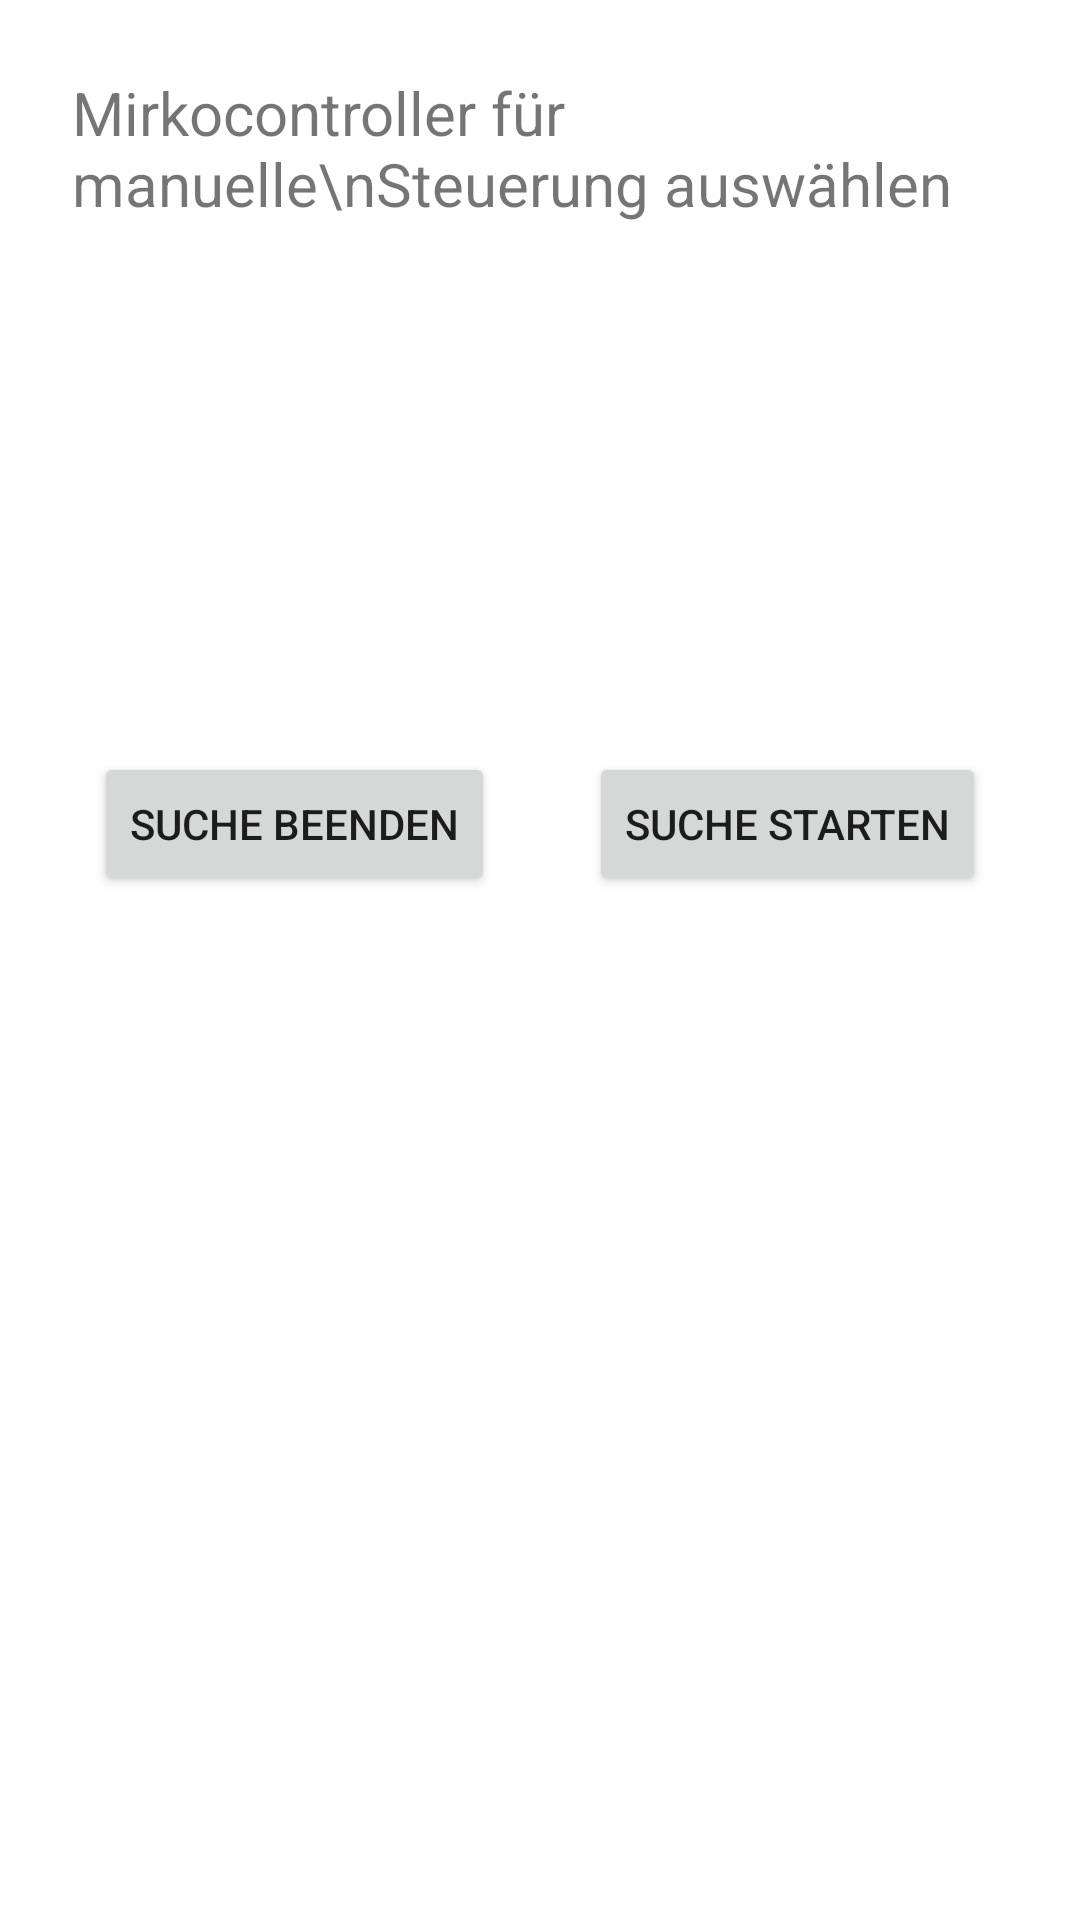

The Android layout XML behind this screen, and the referenced resources:
<!-- AndroidManifest.xml: application theme Theme.T3100 -->
<!-- res/layout/fragment_bluetoothmanualwatering.xml -->
<?xml version="1.0" encoding="utf-8"?>
<layout xmlns:android="http://schemas.android.com/apk/res/android"
    xmlns:app="http://schemas.android.com/apk/res-auto"
    xmlns:tools="http://schemas.android.com/tools">
    <data>
        <variable
            name="viewModel"
            type="com.example.t3100.viewmodel.BluetoothViewModel" />
        <import type="android.view.View"/>
    </data>

    <androidx.constraintlayout.widget.ConstraintLayout
        android:id="@+id/main"
        android:layout_width="match_parent"
        android:layout_height="match_parent"
        tools:context=".ui.main.BluetoothFragment">

        <TextView
            android:id="@+id/tvChoose"
            android:layout_width="match_parent"
            android:layout_height="wrap_content"
            android:layout_marginStart="24dp"
            android:layout_marginTop="24dp"
            android:layout_marginEnd="24dp"
            android:text="Mirkocontroller für manuelle\nSteuerung auswählen"
            android:textSize="20sp"
            app:layout_constraintEnd_toEndOf="parent"
            app:layout_constraintStart_toStartOf="parent"
            app:layout_constraintTop_toTopOf="parent" />

        <androidx.recyclerview.widget.RecyclerView
            android:id="@+id/rvBluetoothDevices"
            android:layout_width="match_parent"
            android:layout_height="160dp"
            android:layout_marginStart="24dp"
            android:layout_marginTop="16dp"
            android:layout_marginEnd="24dp"
            app:layout_constraintEnd_toEndOf="parent"
            app:layout_constraintStart_toStartOf="parent"
            app:layout_constraintTop_toBottomOf="@+id/tvChoose" />

        <Button
            android:id="@+id/btnStartSearch"
            android:layout_width="wrap_content"
            android:layout_height="wrap_content"
            android:text="Suche starten"
            app:layout_constraintEnd_toEndOf="parent"
            app:layout_constraintStart_toEndOf="@+id/btnEndSearch"
            app:layout_constraintTop_toBottomOf="@+id/rvBluetoothDevices" />

        <ProgressBar
            android:id="@+id/loadingBarSearch"
            android:layout_width="wrap_content"
            android:layout_height="wrap_content"
            android:visibility="gone"
            app:layout_constraintEnd_toEndOf="parent"
            app:layout_constraintStart_toEndOf="@+id/btnEndSearch"
            app:layout_constraintTop_toBottomOf="@+id/rvBluetoothDevices" />

        <Button
            android:id="@+id/btnEndSearch"
            android:layout_width="wrap_content"
            android:layout_height="wrap_content"
            android:text="Suche beenden"
            app:layout_constraintEnd_toStartOf="@id/btnStartSearch"
            app:layout_constraintStart_toStartOf="parent"
            app:layout_constraintTop_toBottomOf="@+id/rvBluetoothDevices" />

        <TextView
            android:id="@+id/tvConnected"
            android:layout_width="wrap_content"
            android:layout_height="wrap_content"
            android:layout_marginTop="32dp"
            android:text="Mit Mikrocontroller verbunden"
            android:textSize="24sp"
            android:visibility="invisible"
            app:layout_constraintEnd_toEndOf="parent"
            app:layout_constraintStart_toStartOf="parent"
            app:layout_constraintTop_toBottomOf="@id/btnEndSearch" />

        <Button
            android:id="@+id/btnPump"
            android:layout_width="wrap_content"
            android:layout_height="wrap_content"
            android:layout_marginTop="24dp"
            android:text="Pumpe einschalten"
            android:visibility="invisible"
            app:layout_constraintEnd_toStartOf="@+id/loadingBarPumpOn"
            app:layout_constraintStart_toStartOf="parent"
            app:layout_constraintTop_toBottomOf="@id/tvConnected" />

        <ProgressBar
            android:id="@+id/loadingBarPumpOn"
            android:layout_width="wrap_content"
            android:layout_height="wrap_content"
            android:layout_marginTop="24dp"
            android:visibility="invisible"
            app:layout_constraintEnd_toEndOf="parent"
            app:layout_constraintStart_toEndOf="@+id/btnPump"
            app:layout_constraintTop_toBottomOf="@id/tvConnected" />

        <Button
            android:id="@+id/btnValve1"
            android:layout_width="wrap_content"
            android:layout_height="wrap_content"
            android:layout_marginTop="24dp"
            android:text="Ventil 1 öffnen"
            android:visibility="invisible"
            app:layout_constraintEnd_toStartOf="@id/loadingBarValve1Open"
            app:layout_constraintStart_toStartOf="parent"
            app:layout_constraintTop_toBottomOf="@+id/btnPump" />

        <ProgressBar
            android:id="@+id/loadingBarValve1Open"
            android:layout_width="wrap_content"
            android:layout_height="wrap_content"
            android:layout_marginTop="24dp"
            android:visibility="invisible"
            app:layout_constraintEnd_toEndOf="parent"
            app:layout_constraintStart_toEndOf="@id/btnValve1"
            app:layout_constraintTop_toBottomOf="@+id/loadingBarPumpOn" />

        <Button
            android:id="@+id/btnValve2"
            android:layout_width="wrap_content"
            android:layout_height="wrap_content"
            android:layout_marginTop="24dp"
            android:text="Ventil 2 öffnen"
            android:visibility="invisible"
            app:layout_constraintEnd_toStartOf="@id/loadingBarValve2Open"
            app:layout_constraintStart_toStartOf="parent"
            app:layout_constraintTop_toBottomOf="@+id/btnValve1" />

        <ProgressBar
            android:id="@+id/loadingBarValve2Open"
            android:layout_width="wrap_content"
            android:layout_height="wrap_content"
            android:layout_marginTop="24dp"
            android:visibility="invisible"
            app:layout_constraintEnd_toEndOf="parent"
            app:layout_constraintStart_toEndOf="@id/btnValve2"
            app:layout_constraintTop_toBottomOf="@+id/loadingBarValve1Open" />

        <Button
            android:id="@+id/btnValve3"
            android:layout_width="wrap_content"
            android:layout_height="wrap_content"
            android:layout_marginTop="24dp"
            android:text="Ventil 3 öffnen"
            android:visibility="invisible"
            app:layout_constraintEnd_toStartOf="@id/loadingBarValve3Open"
            app:layout_constraintStart_toStartOf="parent"
            app:layout_constraintTop_toBottomOf="@+id/btnValve2" />

        <ProgressBar
            android:id="@+id/loadingBarValve3Open"
            android:layout_width="wrap_content"
            android:layout_height="wrap_content"
            android:layout_marginTop="24dp"
            android:visibility="invisible"
            app:layout_constraintEnd_toEndOf="parent"
            app:layout_constraintStart_toEndOf="@id/btnValve3"
            app:layout_constraintTop_toBottomOf="@+id/loadingBarValve2Open" />

    </androidx.constraintlayout.widget.ConstraintLayout>

</layout>
<!-- resources referenced by this layout -->
<resources>
  <style name="Theme.T3100" parent="Theme.MaterialComponents.DayNight.DarkActionBar">
          
          <item name="colorPrimary">@color/primaryColor</item>
          <item name="colorPrimaryVariant">@color/primaryLightColor</item>
          <item name="colorOnPrimary">@color/primaryTextColor</item>
          
          <item name="colorSecondary">@color/secondaryColor</item>
          <item name="colorSecondaryVariant">@color/secondaryLightColor</item>
          <item name="colorOnSecondary">@color/secondaryTextColor</item>
          
          <item name="android:statusBarColor">?attr/colorPrimaryVariant</item>
          
      </style>
  <color name="primaryColor">#606c38</color>
  <color name="primaryLightColor">#8e9a63</color>
  <color name="primaryTextColor">#ffffff</color>
  <color name="secondaryColor">#dda15e</color>
  <color name="secondaryLightColor">#ffd28d</color>
  <color name="secondaryTextColor">#000000</color>
</resources>
